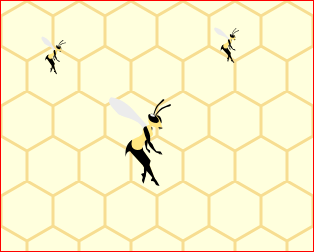
t = 0.00 s
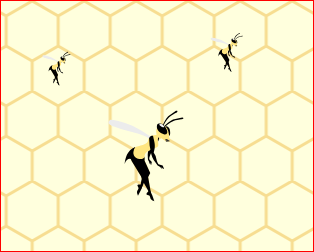
t = 0.75 s
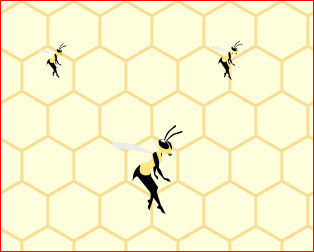
t = 1.75 s
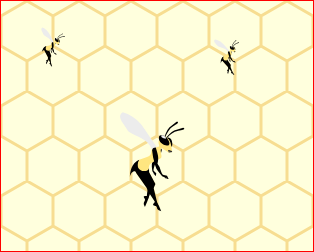
t = 2.50 s
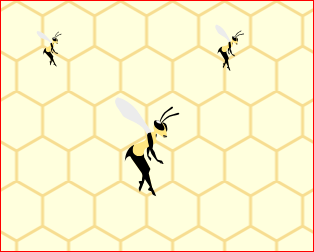
t = 3.50 s
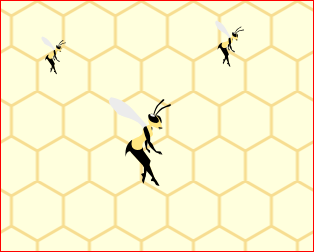
t = 4.00 s

The animated SVG that drew these frames (rendered in a browser with its animation timeline set to each time). Animation: 13 SMIL elements (animate=3,animateTransform=10); one cycle of 5.00 s, repeats indefinitely.

<svg 
    width="312" height="250"
    xmlns="http://www.w3.org/2000/svg"
    style="border:solid 1px red"
>
    <defs>
        <pattern id="honeycomb"
            width="52" height="90"
            patternUnits="userSpaceOnUse" >
            <path 
                fill="none" 
                stroke="#eb4" 
                stroke-width="3" 
                d="m0,15 26-15 26,15v30l-26,15-26-15zM26,60v30"
            />
        </pattern>
    </defs>
    <rect  id='backfill'
        width="312" 
        height="250" 
        fill="#ffd">
    </rect>  
    <g id='hc_background'
        opacity="0.5"
        transform='translate( 0 0 )' >
        <animateTransform id='scrolling'
                attributeName="transform"
                type='translate'
                from='0 0'
                to='-312, 0'
                dur='5s'
                repeatCount='indefinite' />
        <rect  
            width="624" 
            height="250" 
            fill="url(#honeycomb)">
        </rect>  
    </g>
    <g id="boid_2">
      <path
         id="path77"
         style="display:inline;fill:#000000;stroke:none;stroke-width:0.530755px;stroke-linecap:butt;stroke-linejoin:miter;stroke-opacity:1"
         d="m 0.28522674,-2.6726259 c -0.16240542,-0.3757072 -0.48422018,-0.1410534 -0.767506,0.1200196 l -0.390506,1.0061302 -0.32023234,1.30123656 c -0.1638264,0.640289 0.085977,1.25283764 0.23293314,1.88149284 l 0.2643387,0.2886512 0.1396317,0.3197176 0.090486,0.056111 -0.03678,-0.3056805 0.1693742,0.3656547 0.1450509,0.075481 0.006,-0.5396952 -0.5650479,-0.405553 c -0.1015265,-0.3382879 0.0302323,-0.82017873 0.1061341,-1.26768591 l -0.064145,-0.58548311 C 0.08957944,-1.162958 0.28636816,-2.2082895 0.28522674,-2.6726259 Z" />
      <path
         id="path62"
         style="display:inline;fill:#ffe680;stroke:none;stroke-width:1px;stroke-linecap:butt;stroke-linejoin:miter;stroke-opacity:1"
         d="m -0.40580987,-3.1818435 c -0.58448159,0.083559 -0.76749923,0.3362296 -1.10701313,0.522978 -0.2055382,0.4215286 -0.1060347,0.7113791 -0.1590521,1.0670686 -0.3047137,0.85064554 -1.9108785,0.97823559 -2.546875,1.7949219 -0.4357374,0.8314417 -0.261265,1.4114065 0.3457031,2.2597656 l 2.3203125,2.5566406 c 0.172357,0.3035685 0.2913563,0.9574152 0.1435503,1.5131106 L -1.1757813,7.2480469 -0.82421875,5.5722656 1.1074219,8.4414062 -0.31640625,4.6601562 -0.10742188,3.8925781 -1.5820312,1.8535156 C -1.7812574,1.0586788 -1.897433,0.29676362 -1.0742187,-0.09277344 -0.80900708,-0.3991637 -0.42962193,-0.63891513 -0.05698995,-0.79739974 0.43856414,-1.0204564 0.42927998,-1.298659 0.35438347,-1.5841236 0.11595915,-2.4928668 -0.07561879,-2.6933804 0.31640625,-3.2773438 l -0.71048206,-0.3772716 c 0.0487216,0.1680046 0.25202377,0.3665948 -0.0117341,0.4727719 z" />
      <path
         id="path83"
         style="display:inline;fill:#000000;fill-opacity:1;stroke:none;stroke-width:1px;stroke-linecap:butt;stroke-linejoin:miter;stroke-opacity:1"
         d="m -2.6753789,1.8094139 1.5409565,2.5027179 C -1.3452076,4.4280379 -1.472766,5.4421781 -1.3759906,6.58081 l 0.2334029,0.7154051 0.35156252,-1.6757813 0.2687836,-0.5500183 0.2390289,-0.3620911 0.2089844,-0.7675781 L -1.5488376,1.9016838 -1.6956209,1.0838611 c 0.073565,0.383287 -0.2899492,0.6590995 -0.979758,0.7255528 z" />
      <path id="wing_up"
         style="display:none;fill:#ececec;stroke:none;stroke-width:1px;stroke-linecap:butt;stroke-linejoin:miter;stroke-opacity:1"
         d="m -7.992788,-8.7714279 c 1.400027,0.3007324 2.8177589,0.7089838 4.4806388,2.6059735 l 2.79507616,3.128152 -0.83036006,0.5415096 C -2.7489027,-4.5361981 -4.8474489,-4.4367427 -6.5253585,-5.3406617 -7.2904344,-6.4405312 -9.2782681,-7.7905874 -7.992788,-8.7714279 Z"
      />
      <path id="wing_down"
         style="display:none;fill:#ececec;stroke:none;stroke-width:0.58151px;stroke-linecap:butt;stroke-linejoin:miter;stroke-opacity:1"
         d="m -9.3144511,-4.3101974 c 1.4990431,-0.2636349 4.1238068,0.1142442 5.7866867,0.7557197 l 2.79507613,1.0577985 -0.83036003,0.1831139 c -1.2014696,-0.6899721 -4.6060637,-0.530839 -6.2839733,-0.8365032 -0.8962153,-0.095448 -2.2574084,-0.2516399 -1.4674295,-1.1601289 z"
      />
      <path id="wing_animation_path" 
         display="inline"
         fill="#ececec"
      >
         <animate id="wing_anim"
               attributeName="d"
               values="
   m -7.992788,-8.7714279 c 1.400027,0.3007324 2.8177589,0.7089838 4.4806388,2.6059735 l 2.79507616,3.128152 -0.83036006,0.5415096 C -2.7489027,-4.5361981 -4.8474489,-4.4367427 -6.5253585,-5.3406617 -7.2904344,-6.4405312 -9.2782681,-7.7905874 -7.992788,-8.7714279 Z; 
   m -9.3144511,-4.3101974 c 1.4990431,-0.2636349 4.1238068,0.1142442 5.7866867,0.7557197 l 2.79507613,1.0577985 -0.83036003,0.1831139 c -1.2014696,-0.6899721 -4.6060637,-0.530839 -6.2839733,-0.8365032 -0.8962153,-0.095448 -2.2574084,-0.2516399 -1.4674295,-1.1601289 z; 
   m -7.992788,-8.7714279 c 1.400027,0.3007324 2.8177589,0.7089838 4.4806388,2.6059735 l 2.79507616,3.128152 -0.83036006,0.5415096 C -2.7489027,-4.5361981 -4.8474489,-4.4367427 -6.5253585,-5.3406617 -7.2904344,-6.4405312 -9.2782681,-7.7905874 -7.992788,-8.7714279 Z
   "
               dur="0.1s"
               repeatCount="indefinite" 
         />
      </path>
      <path
         id="path74"
         style="display:inline;fill:#000000;stroke:none;stroke-width:1px;stroke-linecap:butt;stroke-linejoin:miter;stroke-opacity:1"
         d="m -0.00754644,7.9606058 c 0.01346605,0.093205 0.39096832,0.097696 0.5865522,0.1462959 C 0.78102412,8.2678443 0.83100155,8.4922272 0.95699944,8.68489 1.2042142,8.9159075 1.4554111,8.8753375 1.7046169,8.9705612 L 1.1296278,7.9602227 0.3806172,6.9589047 0.27969333,7.2193504 c 0.0113838,0.321621 -0.29755762,0.3536005 -0.28723977,0.7412554 z" />
      <path
         id="path75"
         style="display:inline;fill:#000000;stroke:none;stroke-width:1px;stroke-linecap:butt;stroke-linejoin:miter;stroke-opacity:1"
         d="m -1.9592493,6.6075285 c -0.057241,0.074779 0.2034182,0.3478818 0.3053745,0.5217206 0.026114,0.2569669 -0.099415,0.449549 -0.1491224,0.6743236 0.00759,0.3382699 0.2121908,0.4895502 0.3182862,0.7343253 L -1.1641002,7.420488 -0.97157982,6.1849353 -1.2283773,6.294811 c -0.2220435,0.2329514 -0.4608605,0.034371 -0.730872,0.3127175 z" />
      <path
         id="path76"
         style="display:inline;fill:#000000;stroke:none;stroke-width:0.628773px;stroke-linecap:butt;stroke-linejoin:miter;stroke-opacity:1"
         d="M -0.91193096,-2.9312522 C -1.2949766,-2.830695 -1.4629305,-2.7829009 -1.5399413,-2.3391348 l 0.3555344,1.285757 0.6316812,1.55040631 C -0.24771344,1.2637295 0.42213802,1.7498047 1.0078517,2.3152497 l 0.4520067,0.1398202 0.3582265,0.2480774 0.1242275,0.00338 -0.252553,-0.2960484 0.4186988,0.27783 0.1888061,-0.00965 L 1.9173354,2.1128064 1.102182,2.0342131 C 0.76612669,1.7436006 0.54443801,1.1614213 0.29536583,0.64905354 L -0.18249991,0.07818431 C -0.01550861,-1.2395407 -0.41442627,-1.7399512 -0.91193096,-2.9312522 Z" />
      <g
         id="g81">
         <path
            style="fill:#000000;fill-opacity:1;stroke:none;stroke-width:1px;stroke-linecap:butt;stroke-linejoin:miter;stroke-opacity:1"
            d="M 0.42598372,-5.0160372 C 0.53818817,-5.569249 0.76696064,-6.4931038 1.1455622,-7.0596809 l 1.2281776,-1.2719014 c 0.2975225,-0.114299 0.269102,0.0333 0.2915591,0.1400183 -0.092151,0.265062 -0.6059193,0.4655612 -1.3009909,1.2876697 -0.49635646,0.7631133 -0.63775073,1.4489034 -0.8235219,1.9821347 z"
            id="path80" />
         <path
            style="display:inline;fill:#000000;stroke:none;stroke-width:0.52284px;stroke-linecap:butt;stroke-linejoin:miter;stroke-opacity:1"
            d="m 1.1588113,-5.1571715 c 0.5576445,-0.0191 0.8637404,0.4654154 0.9638946,1.1104117 0.089354,0.5754411 -0.2235831,0.6858616 -0.4541203,0.5758045 -0.4030177,-0.1923978 -0.79423398,-0.5861364 -0.79858688,-1.0385192 -0.00193,-0.2003342 0.070139,-0.6402071 0.28881258,-0.647697 z"
            id="path79" />
         <path
            style="fill:#000000;fill-opacity:1;stroke:none;stroke-width:1px;stroke-linecap:butt;stroke-linejoin:miter;stroke-opacity:1"
            d="M 0.72370073,-4.9876637 C 1.0309292,-5.4612076 1.5825058,-6.2368414 2.142479,-6.6251438 l 1.6089931,-0.7330037 c 0.3187105,0.00275 0.2381512,0.1296486 0.2199155,0.2371687 -0.1829198,0.2128146 -0.7344218,0.2109743 -1.682517,0.7209765 -0.7415884,0.5279757 -1.1245844,1.1141621 -1.49293011,1.5421433 z"
            id="path81" />
         <path
            style="display:inline;fill:#ffe680;fill-opacity:1;stroke:none;stroke-width:1px;stroke-linecap:butt;stroke-linejoin:miter;stroke-opacity:1"
            d="m -0.40404036,-3.6065039 c 0,0 -0.30915587,-0.5748476 0.04987,-1.0477621 0.21894492,-0.2883977 0.78733902,-0.7483903 0.78733902,-0.7483903 l 0.95227874,0.5958478 c 0.5579281,0.7131845 0.6995498,1.4515714 0.8711282,2.3111949 l -0.5758609,0.1450923 c -1.2037228,-0.542051 -1.93715413,-0.8454024 -2.08475506,-1.2559826 z"
            id="path68" />
         <path
            style="display:inline;fill:#000000;stroke:none;stroke-width:0.692162px;stroke-linecap:butt;stroke-linejoin:miter;stroke-opacity:1"
            d="m -0.40744363,-5.3298074 c 0.68388878,-0.3174754 1.32113165,0.094088 1.78697143,0.8044764 0.4156047,0.6337813 0.084564,0.9299372 -0.260561,0.9215887 -0.60333512,-0.014594 -1.29849067,-0.2737137 -1.54321417,-0.8068033 -0.10837394,-0.2360746 -0.25137467,-0.7947678 0.0168037,-0.9192618 z"
            id="path69" />
         <path
            style="display:inline;fill:#4d4d4d;stroke:none;stroke-width:0.304795px;stroke-linecap:butt;stroke-linejoin:miter;stroke-opacity:1"
            d="m 1.6528122,-2.3541257 c 0.036652,0.018638 0.053864,0.052538 0.1642543,0.013286 l 0.2914164,-0.120334 -0.2627993,-0.033595 -0.3313551,-0.1682778 z"
            id="path73" />
         <path
            style="display:inline;fill:#333333;stroke:none;stroke-width:0.304795px;stroke-linecap:butt;stroke-linejoin:miter;stroke-opacity:1"
            d="m 1.488485,-2.7771232 c 0.101631,-0.05998 0.2528305,-0.053943 0.6107045,0.072176 0.2262152,-0.00114 0.2348426,0.1068919 0.1299115,0.2309749 l -0.3376132,0.018903 -0.370527,-0.1714365 c -0.02659,-0.039433 -0.07385,-0.06474 -0.032476,-0.1506174 z"
            id="path72" />
         <path
            style="display:inline;fill:#f2f2f2;stroke:none;stroke-width:0.253377px;stroke-linecap:butt;stroke-linejoin:miter;stroke-opacity:1"
            d="m -0.05824822,-5.4103348 c 0.36271016,-0.038954 0.64069912,0.1099221 0.8091904,0.3259559 0.15032162,0.1927371 -0.037332,0.24889 -0.20608083,0.2244233 -0.29500086,-0.042771 -0.6143512,-0.1554812 -0.689308,-0.310828 -0.033194,-0.068794 -0.0560338,-0.2242759 0.08619843,-0.2395512 z"
            id="path78" />
      </g>
      <path
         id="path82"
         style="display:inline;fill:#000000;fill-opacity:1;stroke:none;stroke-width:1px;stroke-linecap:butt;stroke-linejoin:miter;stroke-opacity:1"
         d="m -3.8228894,-0.19248581 c -1.0304197,0.87639315 -0.6894686,1.76112461 -0.0825,2.60948361 l 2.2536716,2.450674 0.3659841,0.6518231 L 0.30392793,7.3664315 0.83788885,7.6992031 -0.3802986,4.58469 -1.1020394,3.7256793 -2.5305061,1.7786063 c -0.79336,0.151079 -1.8275131,-0.6432654 -1.2923833,-1.97109211 z" />
      <path
         style="fill:#000000;fill-opacity:1;stroke:none;stroke-width:1px;stroke-linecap:butt;stroke-linejoin:miter;stroke-opacity:1"
         d="M -3.3866635,2.3702277 C -3.7611952,1.5572347 -4.1544162,0.74862846 -3.7456581,-0.24821696 -5.1822376,0.74374204 -5.13403,2.089807 -5.0789778,3.2195433 -4.9030765,1.7850866 -3.9507948,1.921052 -3.3866635,2.3702277 Z"
         id="path84" />
      <animateTransform 
               attributeName="transform"
               type='translate'
               values='230 40; 230 60; 230 40'
               dur='5s'
               begin="-0.5s"
               repeatCount='indefinite' />
      <animateTransform
         attributeName="transform"
         type="rotate"
         values="0; 15; 0"
         dur="2.5s"
         repeatCount="indefinite"
         additive="sum"
      />
      <animateTransform
         attributeName="transform"
         type="scale"
         values="2; 2.5; 2"
         dur="2.5s"
         repeatCount="indefinite"
         additive="sum"
      />       
    </g>
    <g id="boid_1">
      <path
         id="path77"
         style="display:inline;fill:#000000;stroke:none;stroke-width:0.530755px;stroke-linecap:butt;stroke-linejoin:miter;stroke-opacity:1"
         d="m 0.28522674,-2.6726259 c -0.16240542,-0.3757072 -0.48422018,-0.1410534 -0.767506,0.1200196 l -0.390506,1.0061302 -0.32023234,1.30123656 c -0.1638264,0.640289 0.085977,1.25283764 0.23293314,1.88149284 l 0.2643387,0.2886512 0.1396317,0.3197176 0.090486,0.056111 -0.03678,-0.3056805 0.1693742,0.3656547 0.1450509,0.075481 0.006,-0.5396952 -0.5650479,-0.405553 c -0.1015265,-0.3382879 0.0302323,-0.82017873 0.1061341,-1.26768591 l -0.064145,-0.58548311 C 0.08957944,-1.162958 0.28636816,-2.2082895 0.28522674,-2.6726259 Z" />
      <path
         id="path62"
         style="display:inline;fill:#ffe680;stroke:none;stroke-width:1px;stroke-linecap:butt;stroke-linejoin:miter;stroke-opacity:1"
         d="m -0.40580987,-3.1818435 c -0.58448159,0.083559 -0.76749923,0.3362296 -1.10701313,0.522978 -0.2055382,0.4215286 -0.1060347,0.7113791 -0.1590521,1.0670686 -0.3047137,0.85064554 -1.9108785,0.97823559 -2.546875,1.7949219 -0.4357374,0.8314417 -0.261265,1.4114065 0.3457031,2.2597656 l 2.3203125,2.5566406 c 0.172357,0.3035685 0.2913563,0.9574152 0.1435503,1.5131106 L -1.1757813,7.2480469 -0.82421875,5.5722656 1.1074219,8.4414062 -0.31640625,4.6601562 -0.10742188,3.8925781 -1.5820312,1.8535156 C -1.7812574,1.0586788 -1.897433,0.29676362 -1.0742187,-0.09277344 -0.80900708,-0.3991637 -0.42962193,-0.63891513 -0.05698995,-0.79739974 0.43856414,-1.0204564 0.42927998,-1.298659 0.35438347,-1.5841236 0.11595915,-2.4928668 -0.07561879,-2.6933804 0.31640625,-3.2773438 l -0.71048206,-0.3772716 c 0.0487216,0.1680046 0.25202377,0.3665948 -0.0117341,0.4727719 z" />
      <path
         id="path83"
         style="display:inline;fill:#000000;fill-opacity:1;stroke:none;stroke-width:1px;stroke-linecap:butt;stroke-linejoin:miter;stroke-opacity:1"
         d="m -2.6753789,1.8094139 1.5409565,2.5027179 C -1.3452076,4.4280379 -1.472766,5.4421781 -1.3759906,6.58081 l 0.2334029,0.7154051 0.35156252,-1.6757813 0.2687836,-0.5500183 0.2390289,-0.3620911 0.2089844,-0.7675781 L -1.5488376,1.9016838 -1.6956209,1.0838611 c 0.073565,0.383287 -0.2899492,0.6590995 -0.979758,0.7255528 z" />
      <path id="wing_up"
         style="display:none;fill:#ececec;stroke:none;stroke-width:1px;stroke-linecap:butt;stroke-linejoin:miter;stroke-opacity:1"
         d="m -7.992788,-8.7714279 c 1.400027,0.3007324 2.8177589,0.7089838 4.4806388,2.6059735 l 2.79507616,3.128152 -0.83036006,0.5415096 C -2.7489027,-4.5361981 -4.8474489,-4.4367427 -6.5253585,-5.3406617 -7.2904344,-6.4405312 -9.2782681,-7.7905874 -7.992788,-8.7714279 Z"
      />
      <path id="wing_down"
         style="display:none;fill:#ececec;stroke:none;stroke-width:0.58151px;stroke-linecap:butt;stroke-linejoin:miter;stroke-opacity:1"
         d="m -9.3144511,-4.3101974 c 1.4990431,-0.2636349 4.1238068,0.1142442 5.7866867,0.7557197 l 2.79507613,1.0577985 -0.83036003,0.1831139 c -1.2014696,-0.6899721 -4.6060637,-0.530839 -6.2839733,-0.8365032 -0.8962153,-0.095448 -2.2574084,-0.2516399 -1.4674295,-1.1601289 z"
      />
      <path id="wing_animation_path" 
         display="inline"
         fill="#ececec"
      >
         <animate id="wing_anim"
               attributeName="d"
               values="
   m -7.992788,-8.7714279 c 1.400027,0.3007324 2.8177589,0.7089838 4.4806388,2.6059735 l 2.79507616,3.128152 -0.83036006,0.5415096 C -2.7489027,-4.5361981 -4.8474489,-4.4367427 -6.5253585,-5.3406617 -7.2904344,-6.4405312 -9.2782681,-7.7905874 -7.992788,-8.7714279 Z; 
   m -9.3144511,-4.3101974 c 1.4990431,-0.2636349 4.1238068,0.1142442 5.7866867,0.7557197 l 2.79507613,1.0577985 -0.83036003,0.1831139 c -1.2014696,-0.6899721 -4.6060637,-0.530839 -6.2839733,-0.8365032 -0.8962153,-0.095448 -2.2574084,-0.2516399 -1.4674295,-1.1601289 z; 
   m -7.992788,-8.7714279 c 1.400027,0.3007324 2.8177589,0.7089838 4.4806388,2.6059735 l 2.79507616,3.128152 -0.83036006,0.5415096 C -2.7489027,-4.5361981 -4.8474489,-4.4367427 -6.5253585,-5.3406617 -7.2904344,-6.4405312 -9.2782681,-7.7905874 -7.992788,-8.7714279 Z
   "
               dur="0.1s"
               repeatCount="indefinite" 
         />
      </path>
      <path
         id="path74"
         style="display:inline;fill:#000000;stroke:none;stroke-width:1px;stroke-linecap:butt;stroke-linejoin:miter;stroke-opacity:1"
         d="m -0.00754644,7.9606058 c 0.01346605,0.093205 0.39096832,0.097696 0.5865522,0.1462959 C 0.78102412,8.2678443 0.83100155,8.4922272 0.95699944,8.68489 1.2042142,8.9159075 1.4554111,8.8753375 1.7046169,8.9705612 L 1.1296278,7.9602227 0.3806172,6.9589047 0.27969333,7.2193504 c 0.0113838,0.321621 -0.29755762,0.3536005 -0.28723977,0.7412554 z" />
      <path
         id="path75"
         style="display:inline;fill:#000000;stroke:none;stroke-width:1px;stroke-linecap:butt;stroke-linejoin:miter;stroke-opacity:1"
         d="m -1.9592493,6.6075285 c -0.057241,0.074779 0.2034182,0.3478818 0.3053745,0.5217206 0.026114,0.2569669 -0.099415,0.449549 -0.1491224,0.6743236 0.00759,0.3382699 0.2121908,0.4895502 0.3182862,0.7343253 L -1.1641002,7.420488 -0.97157982,6.1849353 -1.2283773,6.294811 c -0.2220435,0.2329514 -0.4608605,0.034371 -0.730872,0.3127175 z" />
      <path
         id="path76"
         style="display:inline;fill:#000000;stroke:none;stroke-width:0.628773px;stroke-linecap:butt;stroke-linejoin:miter;stroke-opacity:1"
         d="M -0.91193096,-2.9312522 C -1.2949766,-2.830695 -1.4629305,-2.7829009 -1.5399413,-2.3391348 l 0.3555344,1.285757 0.6316812,1.55040631 C -0.24771344,1.2637295 0.42213802,1.7498047 1.0078517,2.3152497 l 0.4520067,0.1398202 0.3582265,0.2480774 0.1242275,0.00338 -0.252553,-0.2960484 0.4186988,0.27783 0.1888061,-0.00965 L 1.9173354,2.1128064 1.102182,2.0342131 C 0.76612669,1.7436006 0.54443801,1.1614213 0.29536583,0.64905354 L -0.18249991,0.07818431 C -0.01550861,-1.2395407 -0.41442627,-1.7399512 -0.91193096,-2.9312522 Z" />
      <g
         id="g81">
         <path
            style="fill:#000000;fill-opacity:1;stroke:none;stroke-width:1px;stroke-linecap:butt;stroke-linejoin:miter;stroke-opacity:1"
            d="M 0.42598372,-5.0160372 C 0.53818817,-5.569249 0.76696064,-6.4931038 1.1455622,-7.0596809 l 1.2281776,-1.2719014 c 0.2975225,-0.114299 0.269102,0.0333 0.2915591,0.1400183 -0.092151,0.265062 -0.6059193,0.4655612 -1.3009909,1.2876697 -0.49635646,0.7631133 -0.63775073,1.4489034 -0.8235219,1.9821347 z"
            id="path80" />
         <path
            style="display:inline;fill:#000000;stroke:none;stroke-width:0.52284px;stroke-linecap:butt;stroke-linejoin:miter;stroke-opacity:1"
            d="m 1.1588113,-5.1571715 c 0.5576445,-0.0191 0.8637404,0.4654154 0.9638946,1.1104117 0.089354,0.5754411 -0.2235831,0.6858616 -0.4541203,0.5758045 -0.4030177,-0.1923978 -0.79423398,-0.5861364 -0.79858688,-1.0385192 -0.00193,-0.2003342 0.070139,-0.6402071 0.28881258,-0.647697 z"
            id="path79" />
         <path
            style="fill:#000000;fill-opacity:1;stroke:none;stroke-width:1px;stroke-linecap:butt;stroke-linejoin:miter;stroke-opacity:1"
            d="M 0.72370073,-4.9876637 C 1.0309292,-5.4612076 1.5825058,-6.2368414 2.142479,-6.6251438 l 1.6089931,-0.7330037 c 0.3187105,0.00275 0.2381512,0.1296486 0.2199155,0.2371687 -0.1829198,0.2128146 -0.7344218,0.2109743 -1.682517,0.7209765 -0.7415884,0.5279757 -1.1245844,1.1141621 -1.49293011,1.5421433 z"
            id="path81" />
         <path
            style="display:inline;fill:#ffe680;fill-opacity:1;stroke:none;stroke-width:1px;stroke-linecap:butt;stroke-linejoin:miter;stroke-opacity:1"
            d="m -0.40404036,-3.6065039 c 0,0 -0.30915587,-0.5748476 0.04987,-1.0477621 0.21894492,-0.2883977 0.78733902,-0.7483903 0.78733902,-0.7483903 l 0.95227874,0.5958478 c 0.5579281,0.7131845 0.6995498,1.4515714 0.8711282,2.3111949 l -0.5758609,0.1450923 c -1.2037228,-0.542051 -1.93715413,-0.8454024 -2.08475506,-1.2559826 z"
            id="path68" />
         <path
            style="display:inline;fill:#000000;stroke:none;stroke-width:0.692162px;stroke-linecap:butt;stroke-linejoin:miter;stroke-opacity:1"
            d="m -0.40744363,-5.3298074 c 0.68388878,-0.3174754 1.32113165,0.094088 1.78697143,0.8044764 0.4156047,0.6337813 0.084564,0.9299372 -0.260561,0.9215887 -0.60333512,-0.014594 -1.29849067,-0.2737137 -1.54321417,-0.8068033 -0.10837394,-0.2360746 -0.25137467,-0.7947678 0.0168037,-0.9192618 z"
            id="path69" />
         <path
            style="display:inline;fill:#4d4d4d;stroke:none;stroke-width:0.304795px;stroke-linecap:butt;stroke-linejoin:miter;stroke-opacity:1"
            d="m 1.6528122,-2.3541257 c 0.036652,0.018638 0.053864,0.052538 0.1642543,0.013286 l 0.2914164,-0.120334 -0.2627993,-0.033595 -0.3313551,-0.1682778 z"
            id="path73" />
         <path
            style="display:inline;fill:#333333;stroke:none;stroke-width:0.304795px;stroke-linecap:butt;stroke-linejoin:miter;stroke-opacity:1"
            d="m 1.488485,-2.7771232 c 0.101631,-0.05998 0.2528305,-0.053943 0.6107045,0.072176 0.2262152,-0.00114 0.2348426,0.1068919 0.1299115,0.2309749 l -0.3376132,0.018903 -0.370527,-0.1714365 c -0.02659,-0.039433 -0.07385,-0.06474 -0.032476,-0.1506174 z"
            id="path72" />
         <path
            style="display:inline;fill:#f2f2f2;stroke:none;stroke-width:0.253377px;stroke-linecap:butt;stroke-linejoin:miter;stroke-opacity:1"
            d="m -0.05824822,-5.4103348 c 0.36271016,-0.038954 0.64069912,0.1099221 0.8091904,0.3259559 0.15032162,0.1927371 -0.037332,0.24889 -0.20608083,0.2244233 -0.29500086,-0.042771 -0.6143512,-0.1554812 -0.689308,-0.310828 -0.033194,-0.068794 -0.0560338,-0.2242759 0.08619843,-0.2395512 z"
            id="path78" />
      </g>
      <path
         id="path82"
         style="display:inline;fill:#000000;fill-opacity:1;stroke:none;stroke-width:1px;stroke-linecap:butt;stroke-linejoin:miter;stroke-opacity:1"
         d="m -3.8228894,-0.19248581 c -1.0304197,0.87639315 -0.6894686,1.76112461 -0.0825,2.60948361 l 2.2536716,2.450674 0.3659841,0.6518231 L 0.30392793,7.3664315 0.83788885,7.6992031 -0.3802986,4.58469 -1.1020394,3.7256793 -2.5305061,1.7786063 c -0.79336,0.151079 -1.8275131,-0.6432654 -1.2923833,-1.97109211 z" />
      <path
         style="fill:#000000;fill-opacity:1;stroke:none;stroke-width:1px;stroke-linecap:butt;stroke-linejoin:miter;stroke-opacity:1"
         d="M -3.3866635,2.3702277 C -3.7611952,1.5572347 -4.1544162,0.74862846 -3.7456581,-0.24821696 -5.1822376,0.74374204 -5.13403,2.089807 -5.0789778,3.2195433 -4.9030765,1.7850866 -3.9507948,1.921052 -3.3866635,2.3702277 Z"
         id="path84" />
      <animateTransform 
               attributeName="transform"
               type='translate'
               values='50 40; 60 70; 50 40'
               dur='4s'
               begin='-1s'
               repeatCount='indefinite' />
      <animateTransform
         attributeName="transform"
         type="rotate"
         values="0; 15; 0"
         dur="2s"
         begin='-0.5s'
         repeatCount="indefinite"
         additive="sum"
      />
      <animateTransform
         attributeName="transform"
         type="scale"
         values="2; 2; 2"
         dur="2s"
         repeatCount="indefinite"
         additive="sum"
      />       
    </g>
    <g id="boid_0">
      <path
         id="path77"
         style="display:inline;fill:#000000;stroke:none;stroke-width:0.530755px;stroke-linecap:butt;stroke-linejoin:miter;stroke-opacity:1"
         d="m 0.28522674,-2.6726259 c -0.16240542,-0.3757072 -0.48422018,-0.1410534 -0.767506,0.1200196 l -0.390506,1.0061302 -0.32023234,1.30123656 c -0.1638264,0.640289 0.085977,1.25283764 0.23293314,1.88149284 l 0.2643387,0.2886512 0.1396317,0.3197176 0.090486,0.056111 -0.03678,-0.3056805 0.1693742,0.3656547 0.1450509,0.075481 0.006,-0.5396952 -0.5650479,-0.405553 c -0.1015265,-0.3382879 0.0302323,-0.82017873 0.1061341,-1.26768591 l -0.064145,-0.58548311 C 0.08957944,-1.162958 0.28636816,-2.2082895 0.28522674,-2.6726259 Z" />
      <path
         id="path62"
         style="display:inline;fill:#ffe680;stroke:none;stroke-width:1px;stroke-linecap:butt;stroke-linejoin:miter;stroke-opacity:1"
         d="m -0.40580987,-3.1818435 c -0.58448159,0.083559 -0.76749923,0.3362296 -1.10701313,0.522978 -0.2055382,0.4215286 -0.1060347,0.7113791 -0.1590521,1.0670686 -0.3047137,0.85064554 -1.9108785,0.97823559 -2.546875,1.7949219 -0.4357374,0.8314417 -0.261265,1.4114065 0.3457031,2.2597656 l 2.3203125,2.5566406 c 0.172357,0.3035685 0.2913563,0.9574152 0.1435503,1.5131106 L -1.1757813,7.2480469 -0.82421875,5.5722656 1.1074219,8.4414062 -0.31640625,4.6601562 -0.10742188,3.8925781 -1.5820312,1.8535156 C -1.7812574,1.0586788 -1.897433,0.29676362 -1.0742187,-0.09277344 -0.80900708,-0.3991637 -0.42962193,-0.63891513 -0.05698995,-0.79739974 0.43856414,-1.0204564 0.42927998,-1.298659 0.35438347,-1.5841236 0.11595915,-2.4928668 -0.07561879,-2.6933804 0.31640625,-3.2773438 l -0.71048206,-0.3772716 c 0.0487216,0.1680046 0.25202377,0.3665948 -0.0117341,0.4727719 z" />
      <path
         id="path83"
         style="display:inline;fill:#000000;fill-opacity:1;stroke:none;stroke-width:1px;stroke-linecap:butt;stroke-linejoin:miter;stroke-opacity:1"
         d="m -2.6753789,1.8094139 1.5409565,2.5027179 C -1.3452076,4.4280379 -1.472766,5.4421781 -1.3759906,6.58081 l 0.2334029,0.7154051 0.35156252,-1.6757813 0.2687836,-0.5500183 0.2390289,-0.3620911 0.2089844,-0.7675781 L -1.5488376,1.9016838 -1.6956209,1.0838611 c 0.073565,0.383287 -0.2899492,0.6590995 -0.979758,0.7255528 z" />
      <path id="wing_up"
         style="display:none;fill:#ececec;stroke:none;stroke-width:1px;stroke-linecap:butt;stroke-linejoin:miter;stroke-opacity:1"
         d="m -7.992788,-8.7714279 c 1.400027,0.3007324 2.8177589,0.7089838 4.4806388,2.6059735 l 2.79507616,3.128152 -0.83036006,0.5415096 C -2.7489027,-4.5361981 -4.8474489,-4.4367427 -6.5253585,-5.3406617 -7.2904344,-6.4405312 -9.2782681,-7.7905874 -7.992788,-8.7714279 Z"
      />
      <path id="wing_down"
         style="display:none;fill:#ececec;stroke:none;stroke-width:0.58151px;stroke-linecap:butt;stroke-linejoin:miter;stroke-opacity:1"
         d="m -9.3144511,-4.3101974 c 1.4990431,-0.2636349 4.1238068,0.1142442 5.7866867,0.7557197 l 2.79507613,1.0577985 -0.83036003,0.1831139 c -1.2014696,-0.6899721 -4.6060637,-0.530839 -6.2839733,-0.8365032 -0.8962153,-0.095448 -2.2574084,-0.2516399 -1.4674295,-1.1601289 z"
      />
      <path id="wing_animation_path" 
         display="inline"
         fill="#ececec"
      >
         <animate id="wing_anim"
               attributeName="d"
               values="
   m -7.992788,-8.7714279 c 1.400027,0.3007324 2.8177589,0.7089838 4.4806388,2.6059735 l 2.79507616,3.128152 -0.83036006,0.5415096 C -2.7489027,-4.5361981 -4.8474489,-4.4367427 -6.5253585,-5.3406617 -7.2904344,-6.4405312 -9.2782681,-7.7905874 -7.992788,-8.7714279 Z; 
   m -9.3144511,-4.3101974 c 1.4990431,-0.2636349 4.1238068,0.1142442 5.7866867,0.7557197 l 2.79507613,1.0577985 -0.83036003,0.1831139 c -1.2014696,-0.6899721 -4.6060637,-0.530839 -6.2839733,-0.8365032 -0.8962153,-0.095448 -2.2574084,-0.2516399 -1.4674295,-1.1601289 z; 
   m -7.992788,-8.7714279 c 1.400027,0.3007324 2.8177589,0.7089838 4.4806388,2.6059735 l 2.79507616,3.128152 -0.83036006,0.5415096 C -2.7489027,-4.5361981 -4.8474489,-4.4367427 -6.5253585,-5.3406617 -7.2904344,-6.4405312 -9.2782681,-7.7905874 -7.992788,-8.7714279 Z
   "
               dur="0.1s"
               repeatCount="indefinite" 
         />
      </path>
      <path
         id="path74"
         style="display:inline;fill:#000000;stroke:none;stroke-width:1px;stroke-linecap:butt;stroke-linejoin:miter;stroke-opacity:1"
         d="m -0.00754644,7.9606058 c 0.01346605,0.093205 0.39096832,0.097696 0.5865522,0.1462959 C 0.78102412,8.2678443 0.83100155,8.4922272 0.95699944,8.68489 1.2042142,8.9159075 1.4554111,8.8753375 1.7046169,8.9705612 L 1.1296278,7.9602227 0.3806172,6.9589047 0.27969333,7.2193504 c 0.0113838,0.321621 -0.29755762,0.3536005 -0.28723977,0.7412554 z" />
      <path
         id="path75"
         style="display:inline;fill:#000000;stroke:none;stroke-width:1px;stroke-linecap:butt;stroke-linejoin:miter;stroke-opacity:1"
         d="m -1.9592493,6.6075285 c -0.057241,0.074779 0.2034182,0.3478818 0.3053745,0.5217206 0.026114,0.2569669 -0.099415,0.449549 -0.1491224,0.6743236 0.00759,0.3382699 0.2121908,0.4895502 0.3182862,0.7343253 L -1.1641002,7.420488 -0.97157982,6.1849353 -1.2283773,6.294811 c -0.2220435,0.2329514 -0.4608605,0.034371 -0.730872,0.3127175 z" />
      <path
         id="path76"
         style="display:inline;fill:#000000;stroke:none;stroke-width:0.628773px;stroke-linecap:butt;stroke-linejoin:miter;stroke-opacity:1"
         d="M -0.91193096,-2.9312522 C -1.2949766,-2.830695 -1.4629305,-2.7829009 -1.5399413,-2.3391348 l 0.3555344,1.285757 0.6316812,1.55040631 C -0.24771344,1.2637295 0.42213802,1.7498047 1.0078517,2.3152497 l 0.4520067,0.1398202 0.3582265,0.2480774 0.1242275,0.00338 -0.252553,-0.2960484 0.4186988,0.27783 0.1888061,-0.00965 L 1.9173354,2.1128064 1.102182,2.0342131 C 0.76612669,1.7436006 0.54443801,1.1614213 0.29536583,0.64905354 L -0.18249991,0.07818431 C -0.01550861,-1.2395407 -0.41442627,-1.7399512 -0.91193096,-2.9312522 Z" />
      <g
         id="g81">
         <path
            style="fill:#000000;fill-opacity:1;stroke:none;stroke-width:1px;stroke-linecap:butt;stroke-linejoin:miter;stroke-opacity:1"
            d="M 0.42598372,-5.0160372 C 0.53818817,-5.569249 0.76696064,-6.4931038 1.1455622,-7.0596809 l 1.2281776,-1.2719014 c 0.2975225,-0.114299 0.269102,0.0333 0.2915591,0.1400183 -0.092151,0.265062 -0.6059193,0.4655612 -1.3009909,1.2876697 -0.49635646,0.7631133 -0.63775073,1.4489034 -0.8235219,1.9821347 z"
            id="path80" />
         <path
            style="display:inline;fill:#000000;stroke:none;stroke-width:0.52284px;stroke-linecap:butt;stroke-linejoin:miter;stroke-opacity:1"
            d="m 1.1588113,-5.1571715 c 0.5576445,-0.0191 0.8637404,0.4654154 0.9638946,1.1104117 0.089354,0.5754411 -0.2235831,0.6858616 -0.4541203,0.5758045 -0.4030177,-0.1923978 -0.79423398,-0.5861364 -0.79858688,-1.0385192 -0.00193,-0.2003342 0.070139,-0.6402071 0.28881258,-0.647697 z"
            id="path79" />
         <path
            style="fill:#000000;fill-opacity:1;stroke:none;stroke-width:1px;stroke-linecap:butt;stroke-linejoin:miter;stroke-opacity:1"
            d="M 0.72370073,-4.9876637 C 1.0309292,-5.4612076 1.5825058,-6.2368414 2.142479,-6.6251438 l 1.6089931,-0.7330037 c 0.3187105,0.00275 0.2381512,0.1296486 0.2199155,0.2371687 -0.1829198,0.2128146 -0.7344218,0.2109743 -1.682517,0.7209765 -0.7415884,0.5279757 -1.1245844,1.1141621 -1.49293011,1.5421433 z"
            id="path81" />
         <path
            style="display:inline;fill:#ffe680;fill-opacity:1;stroke:none;stroke-width:1px;stroke-linecap:butt;stroke-linejoin:miter;stroke-opacity:1"
            d="m -0.40404036,-3.6065039 c 0,0 -0.30915587,-0.5748476 0.04987,-1.0477621 0.21894492,-0.2883977 0.78733902,-0.7483903 0.78733902,-0.7483903 l 0.95227874,0.5958478 c 0.5579281,0.7131845 0.6995498,1.4515714 0.8711282,2.3111949 l -0.5758609,0.1450923 c -1.2037228,-0.542051 -1.93715413,-0.8454024 -2.08475506,-1.2559826 z"
            id="path68" />
         <path
            style="display:inline;fill:#000000;stroke:none;stroke-width:0.692162px;stroke-linecap:butt;stroke-linejoin:miter;stroke-opacity:1"
            d="m -0.40744363,-5.3298074 c 0.68388878,-0.3174754 1.32113165,0.094088 1.78697143,0.8044764 0.4156047,0.6337813 0.084564,0.9299372 -0.260561,0.9215887 -0.60333512,-0.014594 -1.29849067,-0.2737137 -1.54321417,-0.8068033 -0.10837394,-0.2360746 -0.25137467,-0.7947678 0.0168037,-0.9192618 z"
            id="path69" />
         <path
            style="display:inline;fill:#4d4d4d;stroke:none;stroke-width:0.304795px;stroke-linecap:butt;stroke-linejoin:miter;stroke-opacity:1"
            d="m 1.6528122,-2.3541257 c 0.036652,0.018638 0.053864,0.052538 0.1642543,0.013286 l 0.2914164,-0.120334 -0.2627993,-0.033595 -0.3313551,-0.1682778 z"
            id="path73" />
         <path
            style="display:inline;fill:#333333;stroke:none;stroke-width:0.304795px;stroke-linecap:butt;stroke-linejoin:miter;stroke-opacity:1"
            d="m 1.488485,-2.7771232 c 0.101631,-0.05998 0.2528305,-0.053943 0.6107045,0.072176 0.2262152,-0.00114 0.2348426,0.1068919 0.1299115,0.2309749 l -0.3376132,0.018903 -0.370527,-0.1714365 c -0.02659,-0.039433 -0.07385,-0.06474 -0.032476,-0.1506174 z"
            id="path72" />
         <path
            style="display:inline;fill:#f2f2f2;stroke:none;stroke-width:0.253377px;stroke-linecap:butt;stroke-linejoin:miter;stroke-opacity:1"
            d="m -0.05824822,-5.4103348 c 0.36271016,-0.038954 0.64069912,0.1099221 0.8091904,0.3259559 0.15032162,0.1927371 -0.037332,0.24889 -0.20608083,0.2244233 -0.29500086,-0.042771 -0.6143512,-0.1554812 -0.689308,-0.310828 -0.033194,-0.068794 -0.0560338,-0.2242759 0.08619843,-0.2395512 z"
            id="path78" />
      </g>
      <path
         id="path82"
         style="display:inline;fill:#000000;fill-opacity:1;stroke:none;stroke-width:1px;stroke-linecap:butt;stroke-linejoin:miter;stroke-opacity:1"
         d="m -3.8228894,-0.19248581 c -1.0304197,0.87639315 -0.6894686,1.76112461 -0.0825,2.60948361 l 2.2536716,2.450674 0.3659841,0.6518231 L 0.30392793,7.3664315 0.83788885,7.6992031 -0.3802986,4.58469 -1.1020394,3.7256793 -2.5305061,1.7786063 c -0.79336,0.151079 -1.8275131,-0.6432654 -1.2923833,-1.97109211 z" />
      <path
         style="fill:#000000;fill-opacity:1;stroke:none;stroke-width:1px;stroke-linecap:butt;stroke-linejoin:miter;stroke-opacity:1"
         d="M -3.3866635,2.3702277 C -3.7611952,1.5572347 -4.1544162,0.74862846 -3.7456581,-0.24821696 -5.1822376,0.74374204 -5.13403,2.089807 -5.0789778,3.2195433 -4.9030765,1.7850866 -3.9507948,1.921052 -3.3866635,2.3702277 Z"
         id="path84" />
      <animateTransform 
               attributeName="transform"
               type='translate'
               values='150 140; 160 170; 150 140'
               dur='4s'
               repeatCount='indefinite' />
      <animateTransform
         attributeName="transform"
         type="rotate"
         values="0; 15; 0"
         dur="2s"
         repeatCount="indefinite"
         additive="sum"
      />
      <animateTransform
         attributeName="transform"
         type="scale"
         values="5; 5.5; 5"
         dur="2s"
         repeatCount="indefinite"
         additive="sum"
      />       
    </g>
</svg>
